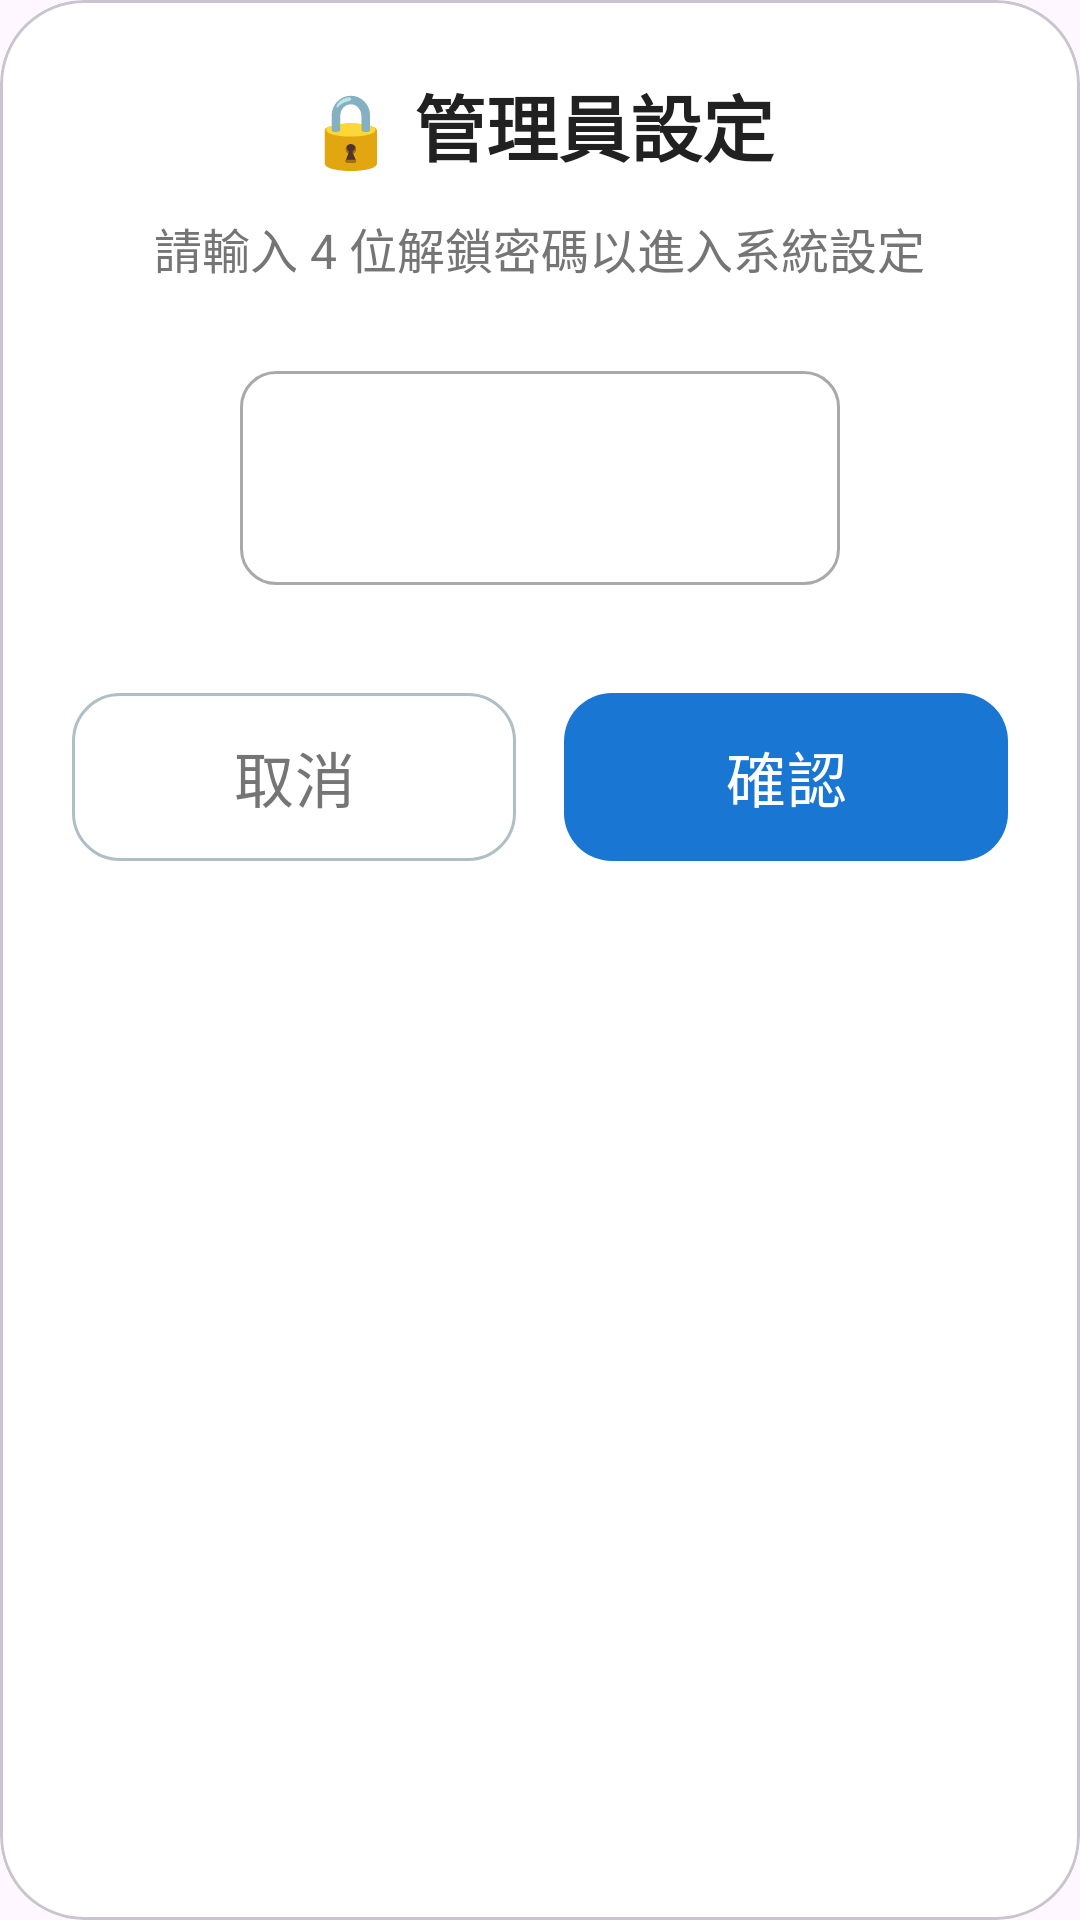

Layout XML and referenced resources for this Android screen:
<!-- AndroidManifest.xml: application theme Theme.SeniorLauncher -->
<!-- res/layout/dialog_pin_lock.xml -->
<?xml version="1.0" encoding="utf-8"?>
<com.google.android.material.card.MaterialCardView
    xmlns:android="http://schemas.android.com/apk/res/android"
    xmlns:app="http://schemas.android.com/apk/res-auto"
    android:layout_width="match_parent"
    android:layout_height="wrap_content"
    app:cardCornerRadius="28dp"
    app:cardElevation="0dp"
    app:cardBackgroundColor="#FFFFFF">

    <LinearLayout
        android:layout_width="match_parent"
        android:layout_height="wrap_content"
        android:orientation="vertical"
        android:padding="24dp"
        android:gravity="center_horizontal">

        <TextView
            android:layout_width="wrap_content"
            android:layout_height="wrap_content"
            android:text="🔒 管理員設定"
            android:textSize="24sp"
            android:textStyle="bold"
            android:textColor="#212121"
            android:layout_marginBottom="12dp" />

        <TextView
            android:layout_width="wrap_content"
            android:layout_height="wrap_content"
            android:text="請輸入 4 位解鎖密碼以進入系統設定"
            android:textSize="16sp"
            android:textColor="#757575"
            android:layout_marginBottom="24dp" />

        <com.google.android.material.textfield.TextInputLayout
            style="@style/Widget.MaterialComponents.TextInputLayout.OutlinedBox"
            android:layout_width="200dp"
            android:layout_height="wrap_content"
            android:layout_marginBottom="32dp"
            app:boxCornerRadiusTopStart="12dp"
            app:boxCornerRadiusTopEnd="12dp"
            app:boxCornerRadiusBottomStart="12dp"
            app:boxCornerRadiusBottomEnd="12dp">

            <com.google.android.material.textfield.TextInputEditText
                android:id="@+id/etPinInput"
                android:layout_width="match_parent"
                android:layout_height="wrap_content"
                android:inputType="numberPassword"
                android:maxLength="4"
                android:gravity="center"
                android:textSize="28sp"
                android:letterSpacing="0.5" />
        </com.google.android.material.textfield.TextInputLayout>

        <LinearLayout
            android:layout_width="match_parent"
            android:layout_height="wrap_content"
            android:orientation="horizontal">

            <com.google.android.material.button.MaterialButton
                android:id="@+id/btnCancelPin"
                style="?attr/materialButtonOutlinedStyle"
                android:layout_width="0dp"
                android:layout_height="64dp"
                android:layout_weight="1"
                android:layout_marginEnd="8dp"
                android:text="取消"
                android:textSize="20sp"
                android:textColor="#757575"
                app:strokeColor="#B0BEC5"
                app:cornerRadius="16dp" />

            <com.google.android.material.button.MaterialButton
                android:id="@+id/btnConfirmPin"
                android:layout_width="0dp"
                android:layout_height="64dp"
                android:layout_weight="1"
                android:layout_marginStart="8dp"
                android:text="確認"
                android:textSize="20sp"
                app:backgroundTint="#1976D2"
                app:cornerRadius="16dp" />
        </LinearLayout>
    </LinearLayout>
</com.google.android.material.card.MaterialCardView>
<!-- resources referenced by this layout -->
<resources>
  <style name="Theme.SeniorLauncher" parent="Theme.Material3.Light.NoActionBar">
          <item name="colorPrimary">#1976D2</item>
          <item name="colorOnPrimary">#FFFFFF</item>
          <item name="colorPrimaryContainer">#D3E4FF</item>
          <item name="colorOnPrimaryContainer">#001C38</item>
          <item name="colorSecondary">#F57C00</item>
          <item name="colorOnSecondary">#FFFFFF</item>
          <item name="colorSecondaryContainer">#FFE0B2</item>
          <item name="colorOnSecondaryContainer">#2E1500</item>
          <item name="colorSurface">#EFF4F9</item>
          <item name="colorSurfaceContainerLowest">#FFFFFF</item>
          <item name="android:statusBarColor">#EFF4F9</item>
          <item name="android:windowLightStatusBar">true</item>
      </style>
</resources>
